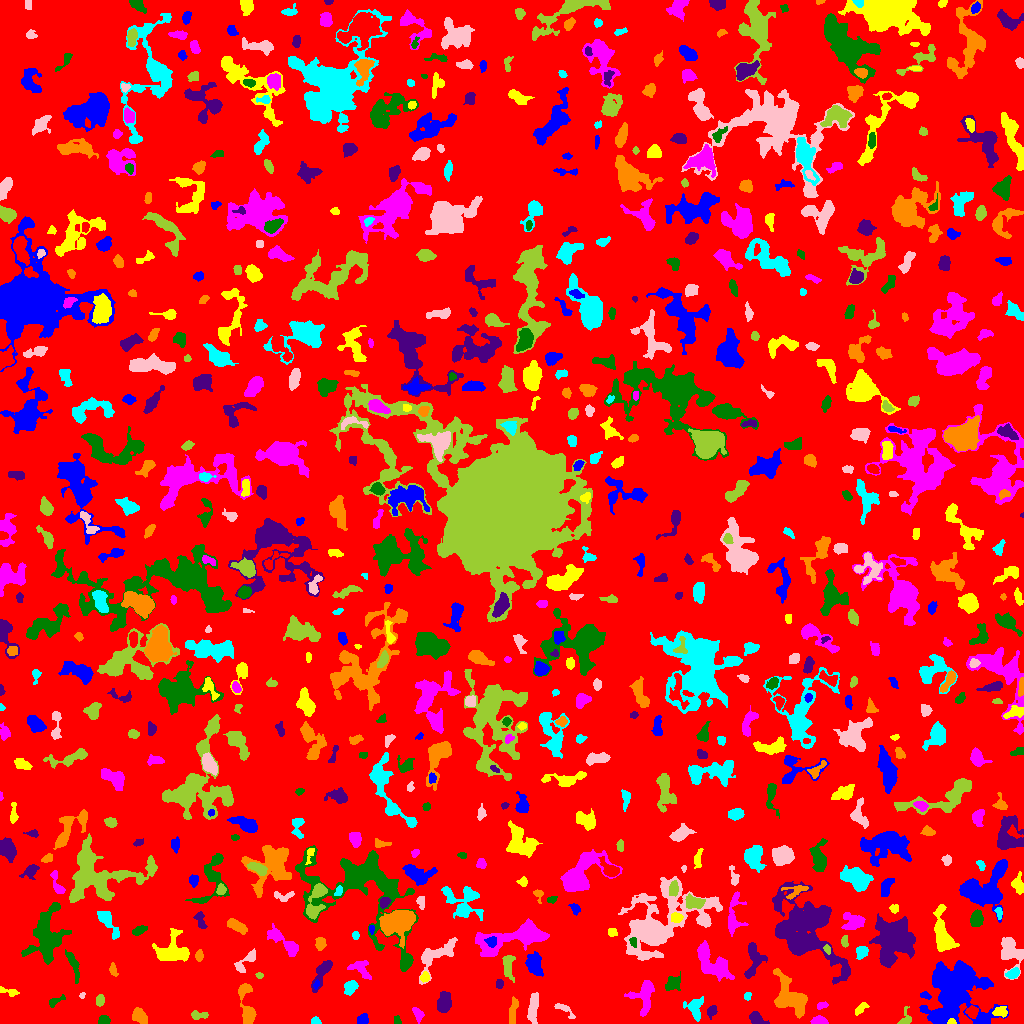

The file beside this chart, header and first rows:
ID, X, Y, A, B, theta, total_flux, mu_max, mu_median, mu_mean, R_fwhm, R_e, R10, R90, x_start, x_end, y_start, y_end, area, greylevel
0, 513.4, 509.3, 296.6, 292.4, 0.195, 1615695, 11.0, 2.0, 2.06, 79.78, 240, 92.17, 383.2, 0, 1023, 0, 1023, 784508, 2.06
1, 936.8, 5.879, 2.573, 2.341, -1.318, 481.0, 11.0, 4.0, 4.295, 3.432, 3.141, 1.128, 5.015, 931, 943, 0, 12, 112, 12.29
2, 951.7, 1.5, 1.833, 1.303, -0.03487, 138.0, 8.0, 3.0, 3.0, 2.394, 1.871, 0.5642, 2.985, 947, 956, 0, 5, 46, 13.0
3, 820, 2.555, 3.399, 1.953, -0.1356, 566.0, 11.0, 4.0, 4.678, 3.989, 3.141, 1.262, 5.015, 810, 828, 0, 8, 121, 8.678
4, 104.1, 3.153, 2.697, 2.212, 0.02568, 353.0, 7.0, 4.0, 3.602, 4.107, 3.141, 1.262, 4.72, 98, 110, 0, 8, 98, 8.602
5, 756.2, 4.462, 3.676, 2.536, -0.7504, 850.0, 13.0, 4.0, 5.152, 4.184, 3.568, 1.382, 5.809, 749, 769, 0, 12, 165, 9.152
6, 139.5, 7.625, 4.217, 2.784, -0.8687, 901.0, 11.0, 4.0, 4.505, 4.72, 4.334, 1.596, 6.77, 132, 147, 0, 16, 200, 8.505
7, 315.6, 2.014, 1.899, 1.793, -0.7241, 70.0, 3.0, 1.0, 1.061, 2.646, 2.185, 0.7979, 3.385, 311, 321, 0, 7, 66, 6.061
8, 532.9, 15.12, 7.799, 2.247, 1.443, 810.0, 7.0, 3.0, 3.011, 5.557, 5.171, 1.954, 7.959, 527, 538, 0, 31, 269, 7.011
9, 197.9, 8.0, 4.313, 1.803, -0.01295, 166.0, 4.0, 1.0, 1.383, 3.989, 3.038, 1.128, 4.886, 191, 208, 4, 13, 120, 6.383
10, 297.6, 1.519, 1.293, 1.245, 0.9858, 52.0, 4.0, 1.0, 1.368, 2.257, 1.493, 0.5642, 2.394, 295, 300, 0, 6, 38, 6.368
11, 363.6, 4.25, 2.857, 2.506, 0.6425, 252.0, 5.0, 2.0, 2.27, 3.868, 3.141, 1.262, 5.046, 357, 368, 0, 10, 111, 6.27
12, 1000, 11.89, 3.303, 2.408, 0.0726, 380.0, 6.0, 3.0, 2.879, 4.853, 3.523, 1.382, 5.47, 992, 1007, 6, 17, 132, 9.879
13, 417.9, 9.48, 3.835, 2.227, -1.121, 246.0, 3.0, 2.0, 2.05, 5.14, 3.568, 1.596, 5.412, 412, 424, 0, 16, 120, 6.05
14, 397.6, 3.304, 2.344, 1.465, -1.401, 69.0, 2.0, 1.0, 1.19, 3.785, 2.326, 0.9772, 3.478, 394, 401, 0, 8, 58, 6.19
15, 712.3, 12.21, 2.669, 1.727, 1.183, 126.0, 4.0, 1.0, 1.212, 3.656, 2.706, 0.9772, 4.222, 707, 717, 4, 18, 104, 6.212
16, 790.1, 26.41, 10.88, 6.371, -0.9557, 3914, 14.0, 4.0, 5.164, 8.038, 8.5, 3.141, 13.66, 773, 807, 5, 55, 758, 8.164
17, 695.3, 15.62, 5.704, 4.135, 1.511, 528.0, 4.0, 2.0, 2.008, 7.464, 5.171, 2.034, 8.078, 683, 703, 2, 27, 263, 6.008
18, 564.1, 14.03, 6.676, 2.003, -0.6259, 238.0, 4.0, 2.0, 1.845, 4.951, 3.656, 1.262, 5.726, 554, 575, 5, 20, 129, 6.845
19, 905.6, 4.595, 4.497, 2.951, 1.3, 222.0, 4.0, 2.0, 1.835, 4.514, 3.241, 1.262, 5.352, 897, 911, 0, 17, 121, 8.835
20, 972, 11.51, 2.777, 2.503, -1.341, 537.0, 11.0, 4.0, 4.163, 3.478, 3.241, 1.262, 5.323, 965, 978, 5, 18, 129, 10.16
21, 954.3, 30.91, 12.79, 12.24, -1.19, 20110, 61.0, 5.0, 8.276, 6.817, 10.42, 3.523, 22.78, 919, 1008, 0, 63, 2430, 11.28
22, 860.8, 14.53, 4.318, 1.867, 0.7405, 247.0, 4.0, 2.0, 2.287, 5.323, 3.478, 1.382, 5.202, 855, 869, 8, 21, 108, 6.287
23, 821.9, 17.99, 2.84, 1.609, 0.2634, 151.0, 4.0, 2.0, 2.068, 3.989, 2.764, 1.128, 4.184, 817, 828, 14, 22, 73, 7.068
24, 52.96, 21.19, 2.904, 1.847, 0.4375, 75.0, 3.0, 0.0, 0.7143, 2.459, 2.185, 0.7979, 3.613, 49, 65, 16, 29, 105, 5.714
25, 443.9, 20.05, 4.724, 3.003, 1.436, 1089, 11.0, 4.0, 4.109, 4.787, 4.618, 1.784, 7.632, 437, 451, 11, 32, 265, 8.109
26, 513.2, 12.86, 7.869, 1.861, 1.439, 333.0, 3.0, 2.0, 1.8, 5.698, 4.334, 1.871, 6.887, 509, 518, 0, 27, 185, 5.8
27, 747.5, 27.44, 2.268, 1.476, 1.523, 63.0, 2.0, 1.0, 1.105, 3.868, 2.185, 0.9772, 3.568, 744, 751, 23, 31, 57, 6.105
28, 81.87, 28.11, 1.628, 1.266, 1.013, 92.0, 5.0, 2.0, 2.629, 2.326, 1.784, 0.5642, 2.821, 79, 85, 25, 31, 35, 6.629
29, 99.84, 23.16, 2.829, 2.07, 1.368, 289.0, 6.0, 3.0, 3.042, 4.37, 3.141, 1.128, 4.787, 96, 104, 17, 29, 95, 7.042
30, 286.2, 28.65, 11.07, 3.949, 1.369, 1419, 12.0, 2.0, 3.119, 4.583, 5.67, 1.954, 9.982, 273, 296, 0, 46, 455, 7.119
31, 925.6, 27.92, 2.582, 1.512, -0.318, 100.0, 3.0, 1.0, 1.429, 3.141, 2.459, 0.9772, 3.909, 920, 931, 24, 32, 70, 9.429
32, 7.724, 32.15, 5.825, 1.646, -0.2175, 221.0, 6.0, 2.0, 2.028, 2.877, 3.09, 1.128, 5.015, 0, 19, 27, 37, 109, 6.028
33, 644.4, 29.62, 7.993, 5.219, 1.309, 1618, 11.0, 3.0, 3.745, 5.499, 5.809, 2.185, 9.901, 624, 654, 7, 43, 432, 7.745
34, 672.3, 40.09, 3.879, 2.975, 0.749, 510.0, 7.0, 2.0, 2.576, 4.107, 3.909, 1.493, 6.531, 665, 680, 33, 52, 198, 7.576
35, 499, 39.42, 2.131, 1.839, 1.179, 185.0, 5.0, 3.0, 2.681, 3.385, 2.523, 0.9772, 3.909, 496, 503, 35, 44, 69, 9.681
36, 247.2, 14.52, 11.81, 3.157, -1.43, 1409, 10.0, 3.0, 3.708, 6.283, 5.499, 2.111, 9.15, 238, 256, 0, 40, 380, 7.708
37, 350.2, 36.24, 3.536, 2.717, 0.9992, 620.0, 7.0, 3.5, 3.735, 5.14, 3.949, 1.596, 6.206, 344, 358, 28, 43, 166, 7.735
38, 434.7, 67.77, 11.89, 5.111, 0.6701, 1266, 7.0, 2.0, 2.517, 6.358, 6.358, 2.459, 10.73, 419, 457, 39, 86, 503, 7.517
39, 508.3, 57.42, 6.261, 2.504, -1.548, 703.0, 6.0, 3.0, 3.138, 6.84, 4.787, 1.871, 7.069, 502, 515, 41, 68, 224, 8.138
40, 224.8, 45.79, 2.865, 1.257, -0.3018, 91.0, 4.0, 1.0, 1.23, 3.141, 2.459, 0.7979, 3.742, 219, 231, 42, 50, 74, 6.23
41, 316.3, 38.82, 2.284, 1.294, 1.226, 108.0, 5.0, 2.0, 2.16, 2.326, 2.185, 0.7979, 3.478, 313, 319, 34, 44, 50, 9.16
42, 424.8, 46.27, 2.458, 2.107, 1.286, 262.0, 6.0, 3.0, 3.082, 4.029, 2.932, 1.128, 4.514, 420, 429, 41, 52, 85, 10.08
43, 712, 60.8, 11.84, 5.016, -0.8228, 2100, 8.0, 3.0, 3.139, 9.356, 8.019, 3.09, 12.58, 697, 734, 42, 83, 669, 7.139
44, 73.55, 58.62, 8.552, 2.046, -1.244, 402.0, 5.0, 2.0, 1.896, 3.989, 4.583, 1.693, 7.247, 65, 79, 40, 74, 212, 6.896
45, 322.4, 51.94, 8.784, 2.717, 1.077, 896.0, 9.0, 3.0, 3.177, 4.618, 4.886, 1.871, 8.137, 311, 332, 31, 63, 282, 7.177
46, 112.3, 55.04, 2.322, 1.081, 1.483, 50.0, 2.0, 0.0, 0.5682, 3.432, 1.954, 0.7979, 3.141, 109, 118, 47, 61, 88, 5.568
47, 1013, 49.93, 3.223, 2.069, 0.5034, 432.0, 7.0, 3.0, 3.541, 4.37, 3.338, 1.382, 5.14, 1005, 1019, 45, 56, 122, 9.541
48, 245.2, 61.35, 8.028, 2.814, 0.7627, 540.0, 8.0, 2.0, 2.609, 4.068, 4.514, 1.693, 7.047, 234, 255, 51, 75, 207, 6.609
49, 259.5, 48.04, 1.683, 1.274, 0.0, 48.0, 3.0, 1.0, 1.067, 2.111, 1.784, 0.5642, 2.932, 255, 263, 45, 51, 45, 6.067
50, 295.5, 51.56, 1.641, 1.558, -1.46, 77.0, 3.0, 1.0, 1.283, 2.764, 2.034, 0.7979, 3.241, 291, 300, 48, 56, 60, 7.283
51, 534.1, 59.03, 5.776, 3.736, -1.236, 1430, 9.0, 4.0, 4.583, 6.91, 5.917, 2.257, 8.921, 525, 543, 47, 72, 312, 8.583
52, 171, 72.27, 8.101, 6.93, 0.6245, 2369, 10.0, 3.0, 4.015, 8.368, 7.047, 2.821, 11.56, 152, 189, 62, 95, 590, 8.015
53, 361, 54.57, 6.176, 3.775, -0.695, 505.0, 4.0, 2.0, 2.158, 7.421, 4.983, 1.954, 7.611, 347, 371, 44, 63, 234, 6.158
54, 46.73, 87.1, 12.9, 7.052, 1.432, 4197, 15.0, 3.0, 3.883, 6.699, 9.062, 3.29, 15.47, 21, 71, 59, 121, 1081, 7.883
55, 893.4, 84.02, 8.819, 8.114, 1.251, 10474, 25.0, 5.0, 7.471, 9.491, 9.305, 3.656, 16.8, 869, 915, 56, 110, 1402, 11.47
56, 199.1, 67.69, 2.776, 1.657, 1.512, 118.0, 3.0, 1.0, 1.388, 3.613, 2.821, 0.9772, 4.26, 195, 203, 62, 74, 85, 7.388
57, 861.4, 71.42, 2.964, 2.611, 1.015, 359.0, 6.0, 2.0, 2.564, 4.514, 3.432, 1.262, 5.441, 856, 868, 64, 77, 140, 8.564
58, 655, 95.71, 18.56, 10.93, 0.6772, 31435, 92.0, 5.0, 11.9, 7.838, 8.903, 3.338, 23.23, 618, 722, 63, 147, 2642, 13.9
59, 827, 74.35, 2.263, 1.57, -1.24, 150.0, 5.0, 2.0, 2.542, 2.877, 2.394, 0.7979, 3.742, 823, 830, 69, 79, 59, 10.54
... 678 more rows
